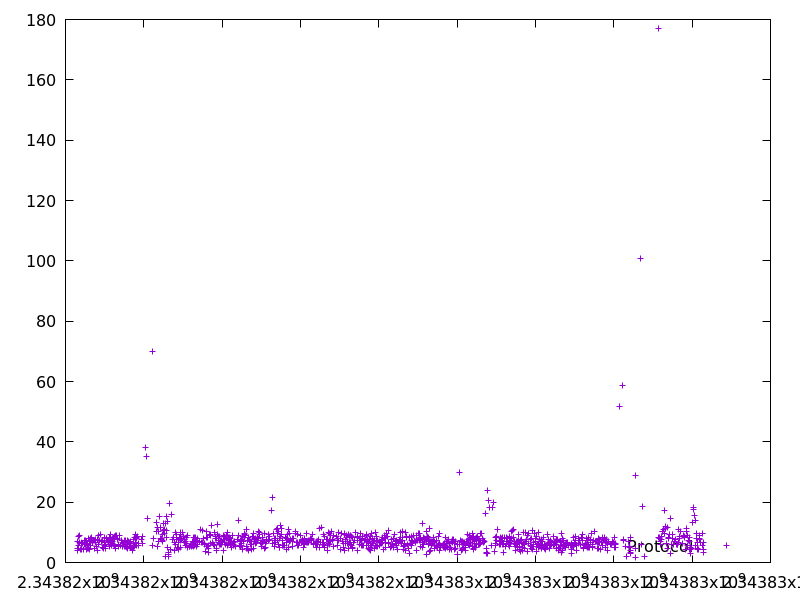

The table this chart was drawn from, first rows:
2343816305.490709, 4.1512720000000005
2343816312, 6.925
2343816318, 4.818
2343816335, 8.669
2343816344, 5.672
2343816352, 6.749
2343816365, 9.032
2343816381, 4.289
2343816397, 4.723
2343816411, 6.509
2343816418, 4.218
2343816433, 6.252
2343816451, 4.491
2343816472, 6.393
2343816479, 6.675
2343816488, 5.908
2343816497, 7.223
2343816504, 7.266
2343816510, 6.03
2343816519, 6.014
2343816526, 6.322
2343816534, 4.318
2343816541, 7.006
2343816554, 6.127
2343816563, 6.1
2343816568, 4.738
2343816575, 4.571
2343816589, 7.896
2343816610, 4.203
2343816619, 6.885
2343816625, 5.631
2343816646, 7.814
2343816661, 8.322
2343816673, 7.319
2343816691, 6.54
2343816698, 6.802
2343816712, 7.244
2343816736, 4.783
2343816743, 7.271
2343816755, 7.575
2343816775, 6.816
2343816783, 5.478
2343816810, 4.18
2343816826, 7.667
2343816834, 6.062
2343816848, 8.912
2343816863, 7.239
2343816907, 9.409
2343816914, 6.934
2343816943, 7.394
2343816950, 4.867
2343816973, 4.505
2343816985, 6.584
2343816991, 5.558
2343817000, 6.823
2343817008, 8.289
2343817018, 4.5
2343817023, 5.276
2343817032, 6.134
2343817040, 8.155
2343817055, 8.003
... 1,064 more rows
